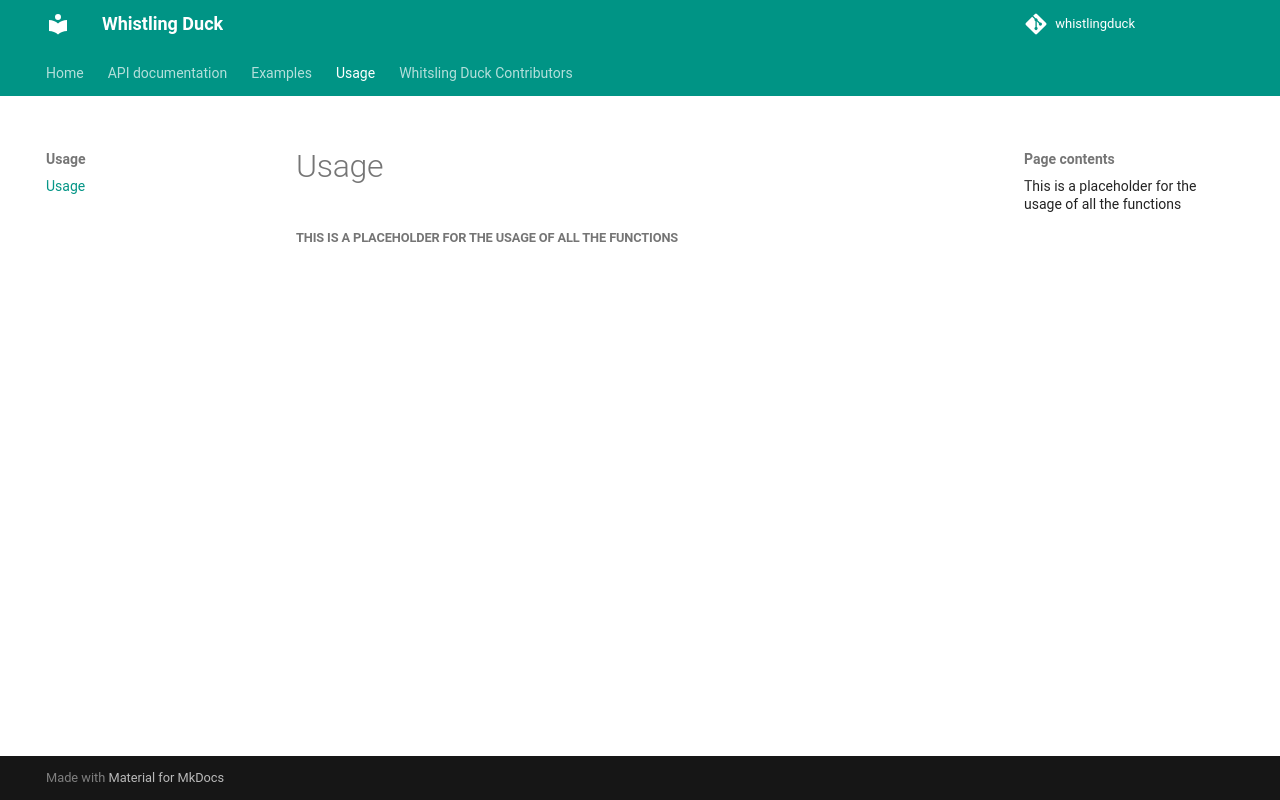

repository: thewhistlingducklib/whistlingduck · page: Usage/usage/index.html · generator: mkdocs

##### This is a placeholder for the usage of all the functions 
